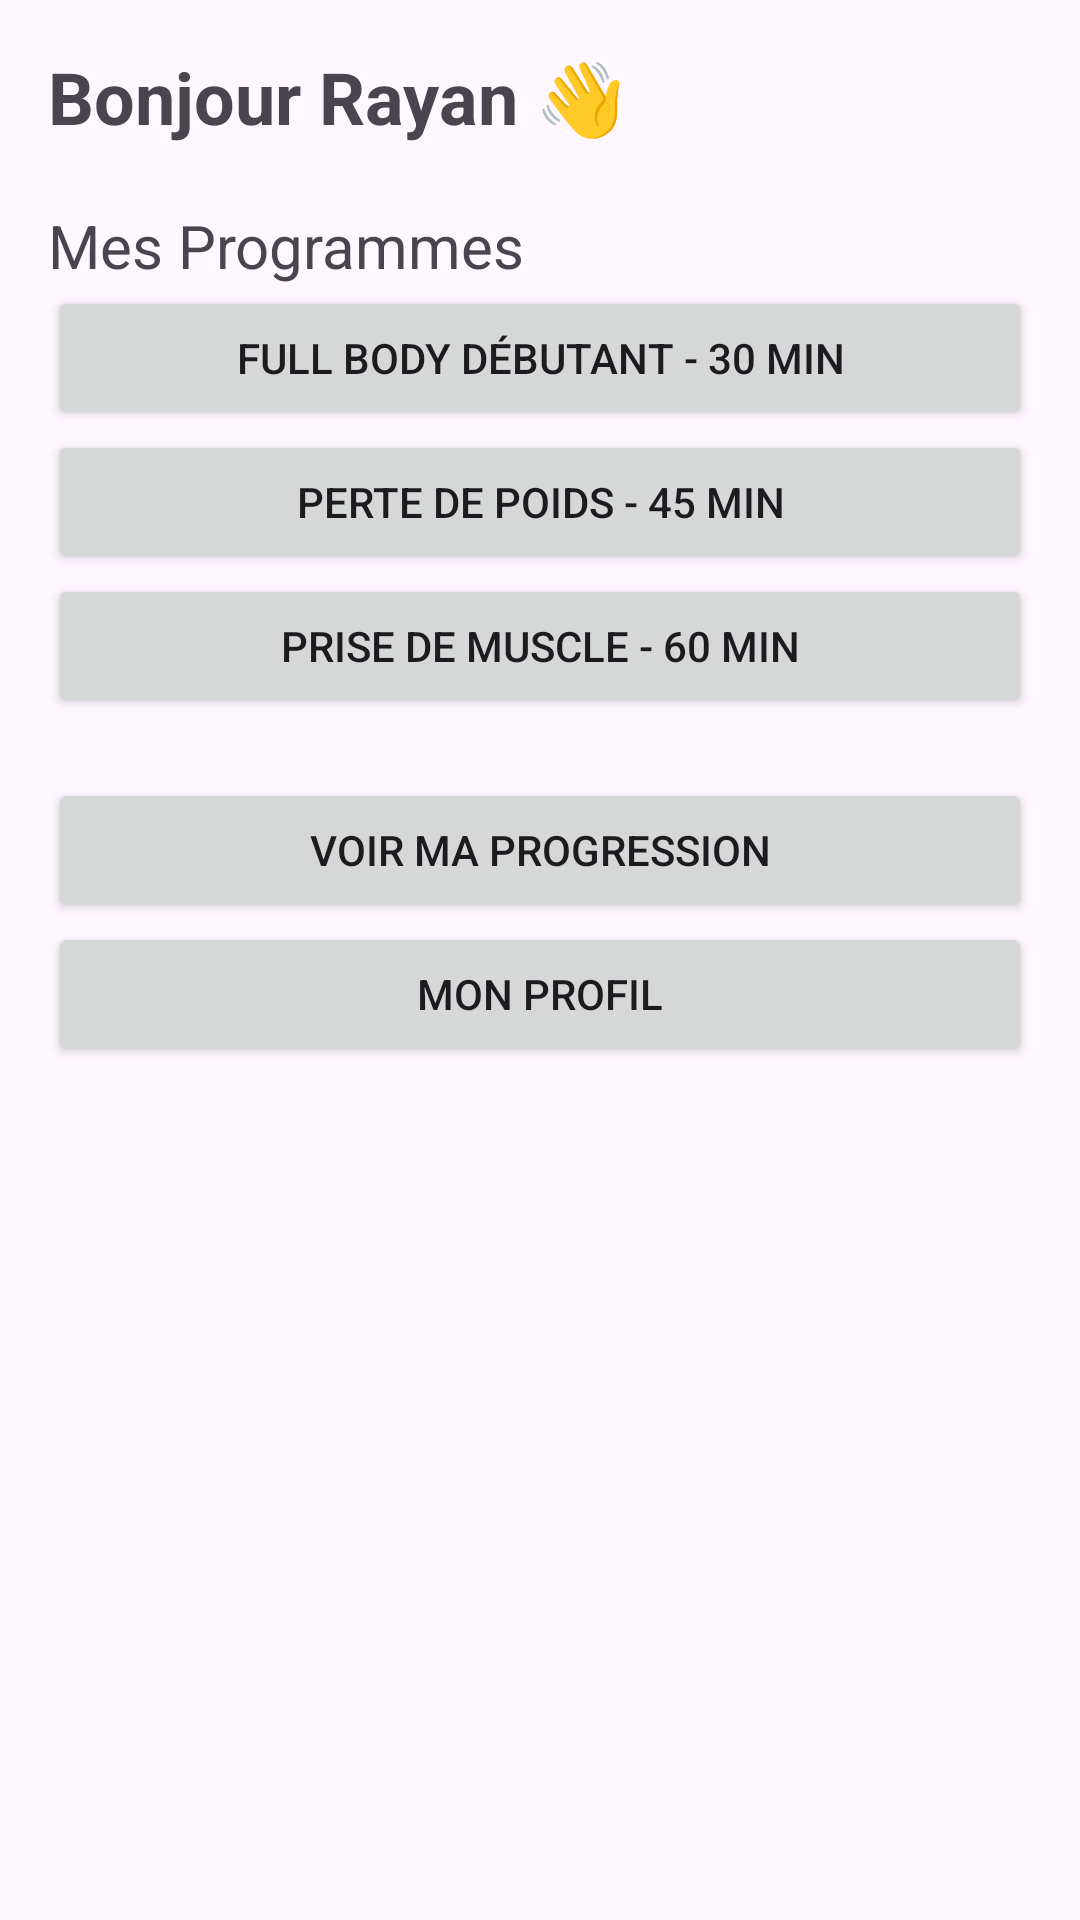

Write the Android layout XML for this screen, with the resource values it uses.
<!-- AndroidManifest.xml: application theme Theme.FITAPP -->
<!-- res/layout/activity_home.xml -->
<?xml version="1.0" encoding="utf-8"?>
<ScrollView xmlns:android="http://schemas.android.com/apk/res/android"
    android:layout_width="match_parent"
    android:layout_height="match_parent">

    <LinearLayout
        android:layout_width="match_parent"
        android:layout_height="wrap_content"
        android:orientation="vertical"
        android:padding="16dp">

        <TextView
            android:layout_width="wrap_content"
            android:layout_height="wrap_content"
            android:text="Bonjour Rayan 👋"
            android:textSize="24sp"
            android:textStyle="bold"/>

        <TextView
            android:layout_width="wrap_content"
            android:layout_height="wrap_content"
            android:text="Mes Programmes"
            android:textSize="20sp"
            android:layout_marginTop="20dp"/>

        <Button
            android:id="@+id/btnProgram1"
            android:layout_width="match_parent"
            android:layout_height="wrap_content"
            android:text="Full Body Débutant - 30 min"/>

        <Button
            android:id="@+id/btnProgram2"
            android:layout_width="match_parent"
            android:layout_height="wrap_content"
            android:text="Perte de Poids - 45 min"/>

        <Button
            android:id="@+id/btnProgram3"
            android:layout_width="match_parent"
            android:layout_height="wrap_content"
            android:text="Prise de Muscle - 60 min"/>

        <Button
            android:id="@+id/btnProgress"
            android:layout_width="match_parent"
            android:layout_height="wrap_content"
            android:text="Voir ma progression"
            android:layout_marginTop="20dp"/>

        <Button
            android:id="@+id/btnProfile"
            android:layout_width="match_parent"
            android:layout_height="wrap_content"
            android:text="Mon profil"/>

    </LinearLayout>

</ScrollView>
<!-- resources referenced by this layout -->
<resources>
  <style name="Theme.FITAPP" parent="Base.Theme.FITAPP" />
  <style name="Base.Theme.FITAPP" parent="Theme.Material3.DayNight.NoActionBar">
          
          
      </style>
</resources>
